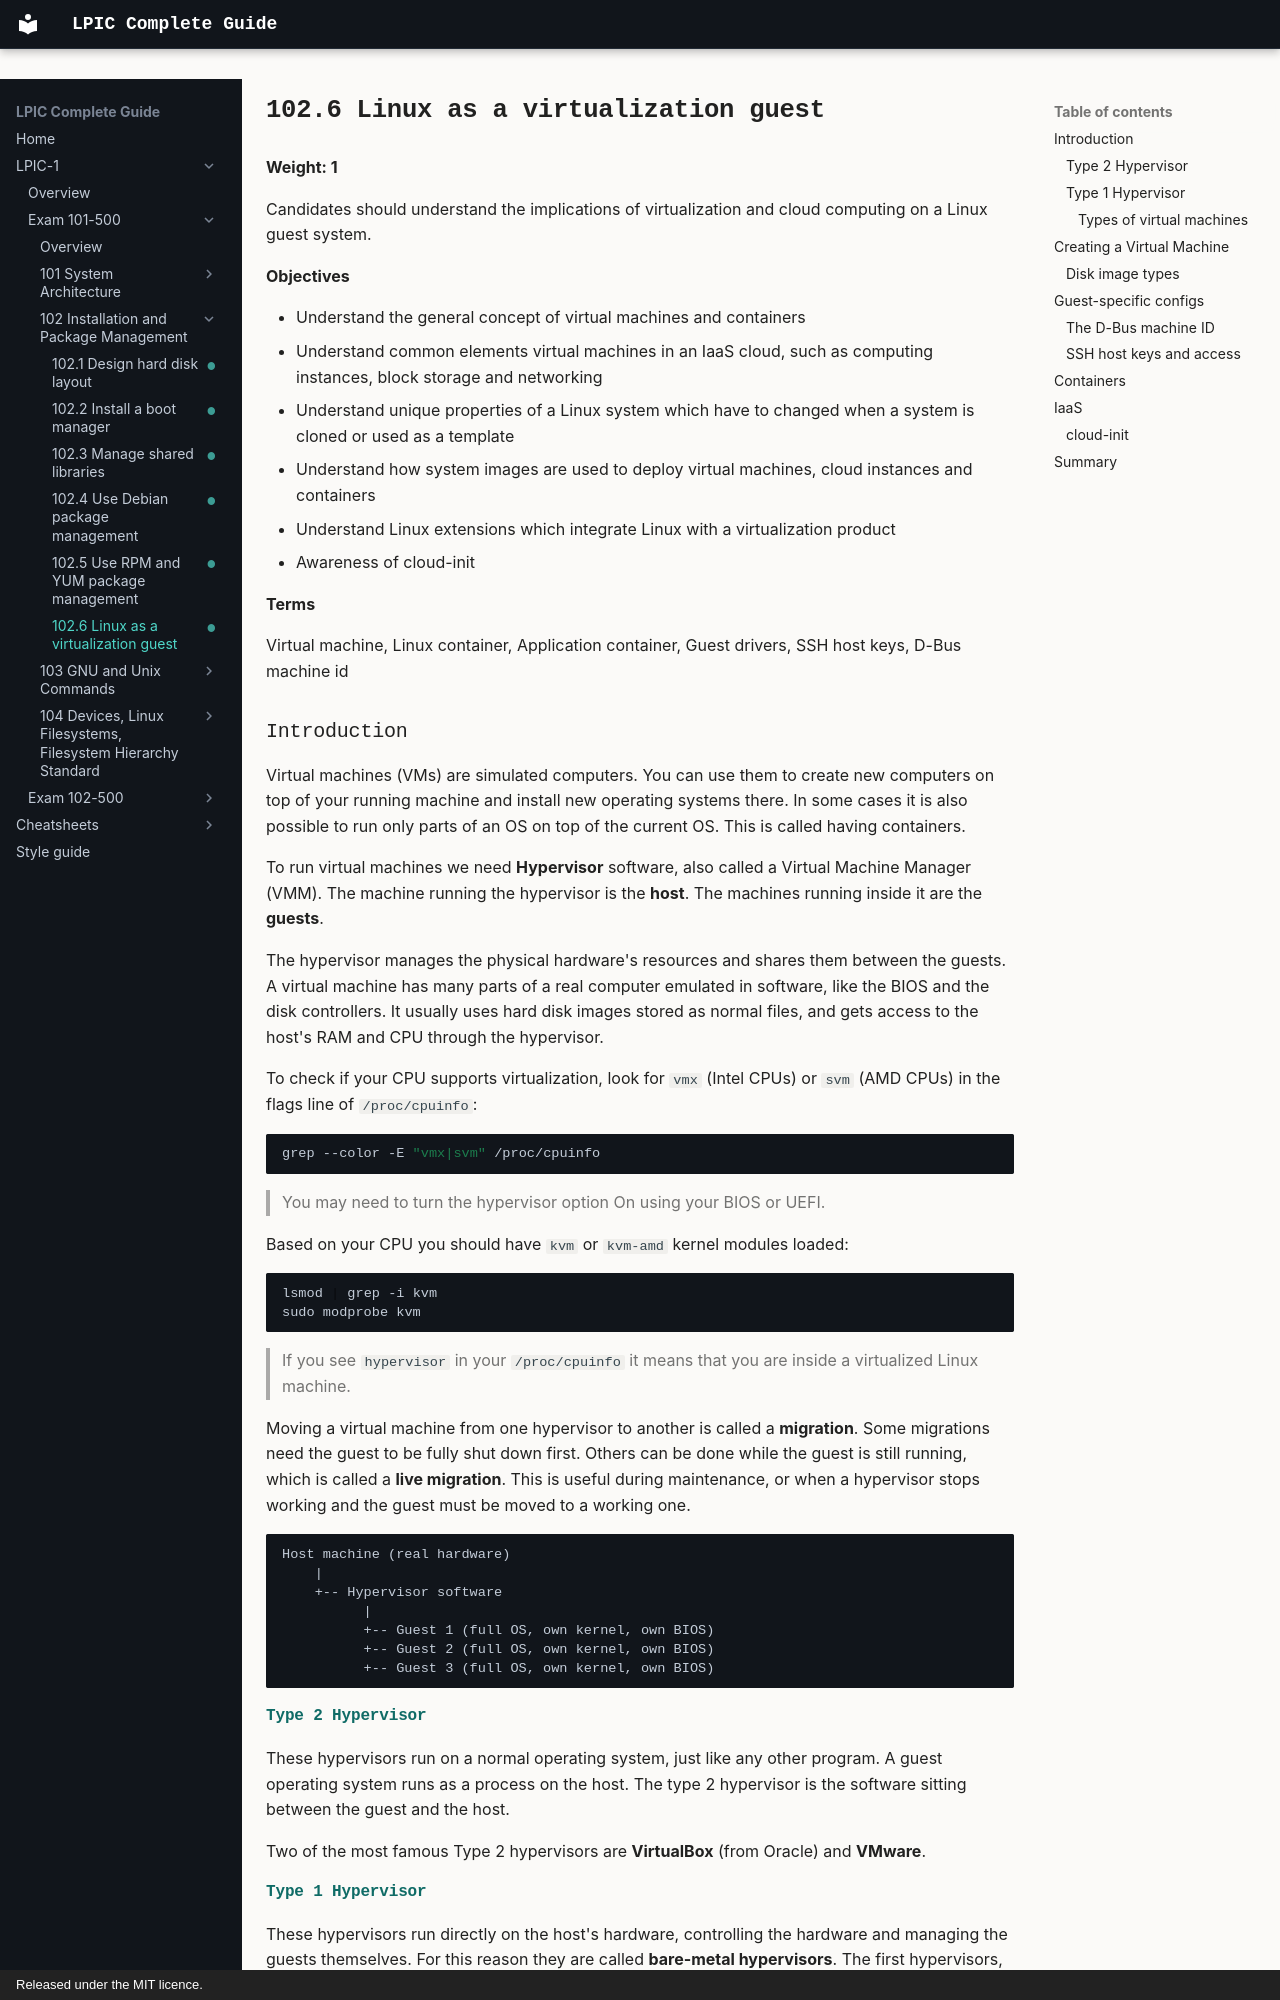

repository: AmraniCh/lpic-complete-guide · page: exam-101/102-installation-and-package-management/102.6-linux-as-a-virtualization-guest/index.html · generator: mkdocs · copyright: Released under the MIT licence.

---
objective: "102.6"
weight: 1
status: written
description: "Linux as a virtualization guest. Candidates should understand the implications of virtualization and cloud computing on a Linux guest system."
---

# 102.6 Linux as a virtualization guest

**Weight: 1**

Candidates should understand the implications of virtualization and cloud computing on a Linux guest system.

**Objectives**

- Understand the general concept of virtual machines and containers
- Understand common elements virtual machines in an IaaS cloud, such as computing instances, block storage and networking
- Understand unique properties of a Linux system which have to changed when a system is cloned or used as a template
- Understand how system images are used to deploy virtual machines, cloud instances and containers
- Understand Linux extensions which integrate Linux with a virtualization product
- Awareness of cloud-init

**Terms**

Virtual machine, Linux container, Application container, Guest drivers, SSH host keys, D-Bus machine id

### Introduction

Virtual machines (VMs) are simulated computers. You can use them to create new computers on top of your running machine and install new operating systems there. In some cases it is also possible to run only parts of an OS on top of the current OS. This is called having containers.

To run virtual machines we need **Hypervisor** software, also called a Virtual Machine Manager (VMM). The machine running the hypervisor is the **host**. The machines running inside it are the **guests**.

The hypervisor manages the physical hardware's resources and shares them between the guests. A virtual machine has many parts of a real computer emulated in software, like the BIOS and the disk controllers. It usually uses hard disk images stored as normal files, and gets access to the host's RAM and CPU through the hypervisor.

To check if your CPU supports virtualization, look for `vmx` (Intel CPUs) or `svm` (AMD CPUs) in the flags line of `/proc/cpuinfo`:

```bash
grep --color -E "vmx|svm" /proc/cpuinfo
```

> You may need to turn the hypervisor option On using your BIOS or UEFI.

Based on your CPU you should have `kvm` or `kvm-amd` kernel modules loaded:

```bash
lsmod | grep -i kvm
sudo modprobe kvm
```

> If you see `hypervisor` in your `/proc/cpuinfo` it means that you are inside a virtualized Linux machine.

Moving a virtual machine from one hypervisor to another is called a **migration**. Some migrations need the guest to be fully shut down first. Others can be done while the guest is still running, which is called a **live migration**. This is useful during maintenance, or when a hypervisor stops working and the guest must be moved to a working one.

```
Host machine (real hardware)
    |
    +-- Hypervisor software
          |
          +-- Guest 1 (full OS, own kernel, own BIOS)
          +-- Guest 2 (full OS, own kernel, own BIOS)
          +-- Guest 3 (full OS, own kernel, own BIOS)
```

#### Type 2 Hypervisor

These hypervisors run on a normal operating system, just like any other program. A guest operating system runs as a process on the host. The type 2 hypervisor is the software sitting between the guest and the host.

Two of the most famous Type 2 hypervisors are **VirtualBox** (from Oracle) and **VMware**.
